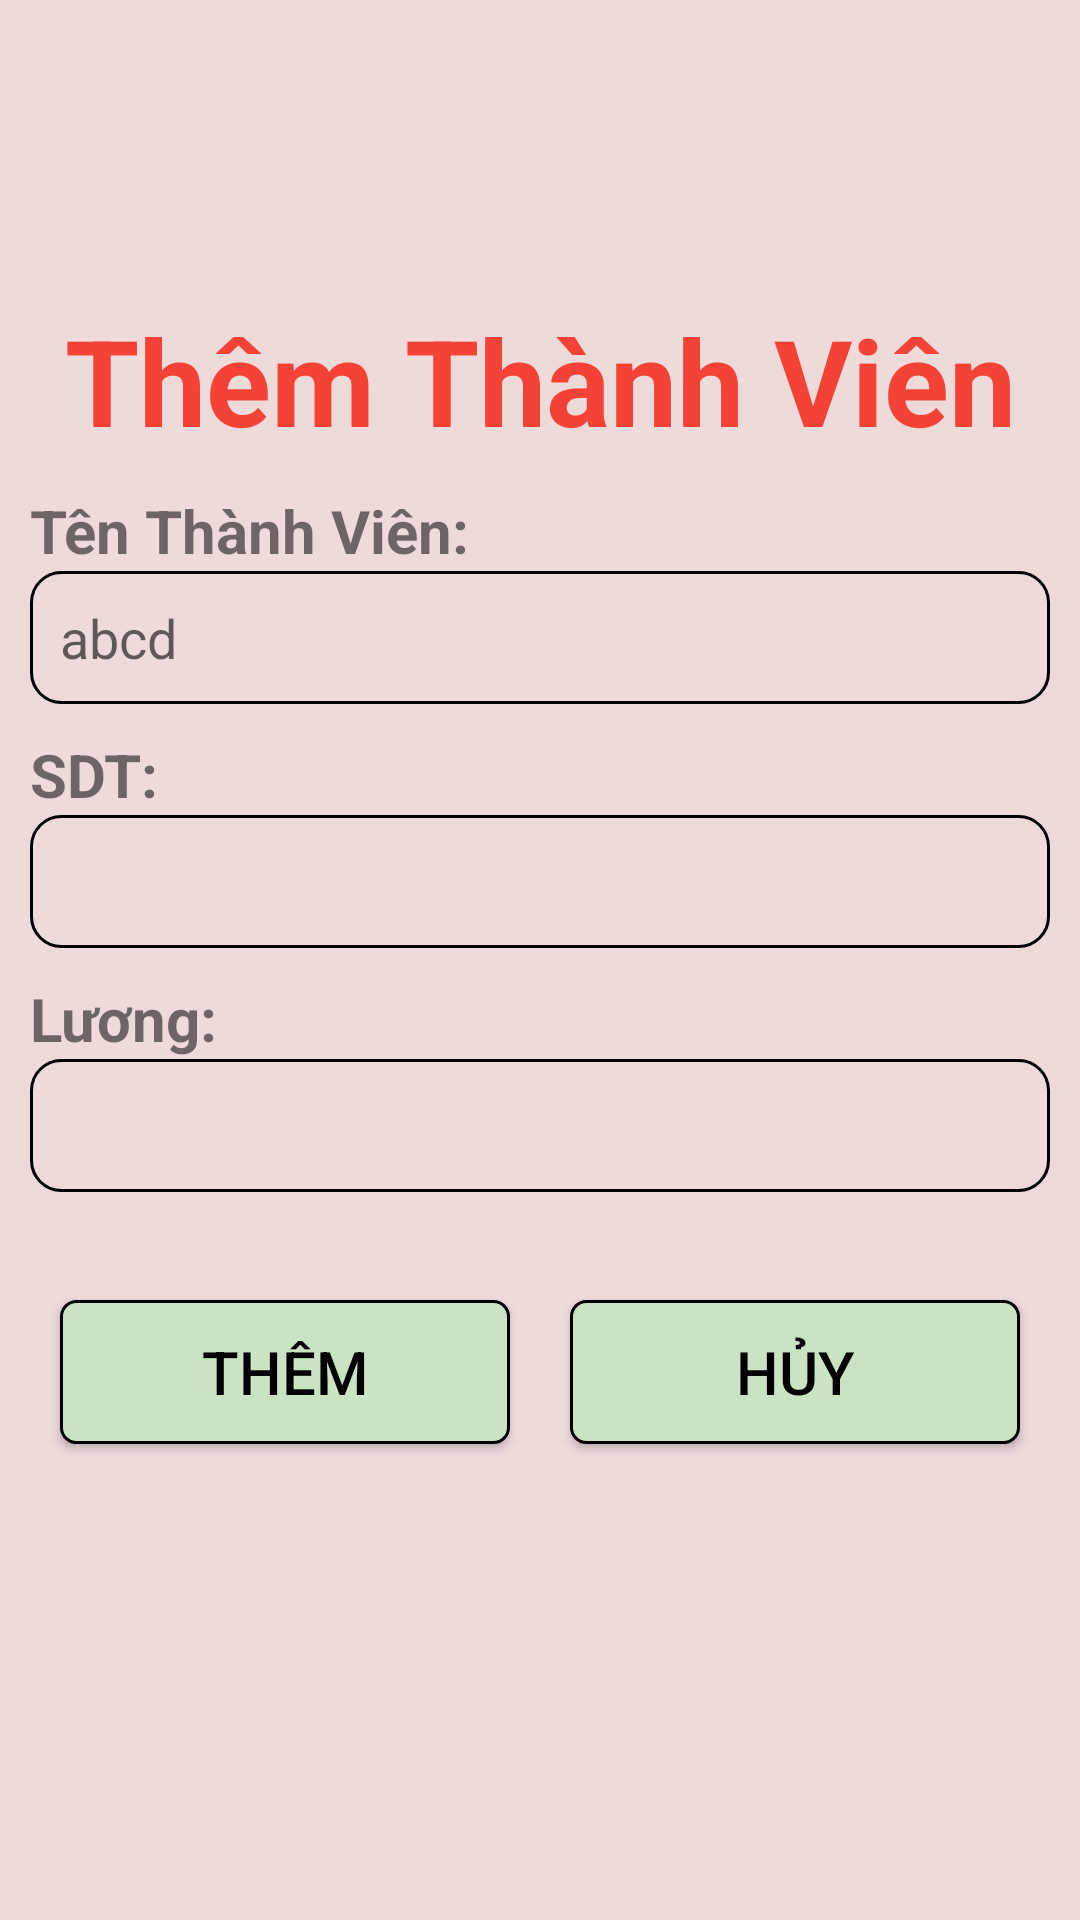

Layout XML and referenced resources for this Android screen:
<!-- AndroidManifest.xml: application theme Theme.DAN1_Nhom1_MD18310 -->
<!-- res/layout/dialogthemnv.xml -->
<?xml version="1.0" encoding="utf-8"?>
<LinearLayout xmlns:android="http://schemas.android.com/apk/res/android"
    xmlns:app="http://schemas.android.com/apk/res-auto"
    xmlns:tools="http://schemas.android.com/tools"
    android:layout_width="match_parent"
    android:layout_height="match_parent"
    android:background="#EFDADA"
    android:orientation="vertical">
    <TextView
        android:layout_width="match_parent"
        android:layout_height="wrap_content"
        android:text="Thêm Thành Viên"
        android:textColor="#F44336"
        android:textStyle="bold"
        android:textSize="40dp"
        android:layout_marginTop="100dp"
        android:gravity="center">
    </TextView>
    <TextView
        android:layout_width="match_parent"
        android:layout_height="wrap_content"
        android:layout_marginTop="10dp"
        android:text="Tên Thành Viên:"
        android:textStyle="bold"
        android:textSize="20dp"
        android:layout_marginLeft="10dp"
        />
    <EditText
        android:layout_width="match_parent"
        android:layout_height="wrap_content"
        android:layout_marginLeft="10dp"
        android:layout_marginRight="10dp"
        android:hint="abcd"
        android:id="@+id/edt_ten"
        android:background="@drawable/bogoc">
    </EditText>
    <TextView
        android:layout_width="match_parent"
        android:layout_height="wrap_content"
        android:layout_marginTop="10dp"
        android:text="SDT:"
        android:textStyle="bold"
        android:textSize="20dp"
        android:layout_marginLeft="10dp"
        />
    <EditText
        android:layout_width="match_parent"
        android:layout_height="wrap_content"
        android:layout_marginLeft="10dp"
        android:layout_marginRight="10dp"
        android:id="@+id/edt_DT"
        android:background="@drawable/bogoc"
        >
    </EditText>




    <TextView
        android:layout_width="match_parent"
        android:layout_height="wrap_content"
        android:layout_marginTop="10dp"
        android:text="Lương:"
        android:textStyle="bold"
        android:textSize="20dp"
        android:layout_marginLeft="10dp"
        />
    <EditText
        android:layout_width="match_parent"
        android:layout_height="wrap_content"
        android:layout_marginLeft="10dp"
        android:layout_marginRight="10dp"
        android:id="@+id/edt_luong"
        android:background="@drawable/bogoc"
        >
    </EditText>

    <LinearLayout
        android:layout_width="match_parent"
        android:layout_height="100dp"
        android:gravity="center"
        >

        <Button
            android:id="@+id/bt_Signup"
            android:layout_width="150dp"
            android:layout_height="wrap_content"
            android:layout_gravity="center"
            android:layout_marginTop="10dp"
            android:layout_marginRight="20dp"
            android:background="@drawable/custom"
            android:gravity="center"
            android:text="Thêm"
            android:textColor="@color/black"
            android:textSize="20dp"
            app:backgroundTint="@null">

        </Button>
        <Button
            android:id="@+id/bt_Login"
            android:layout_width="150dp"
            android:layout_height="wrap_content"
            android:layout_gravity="center"
            android:layout_marginTop="10dp"
            android:background="@drawable/custom"
            android:gravity="center"
            android:text="Hủy"
            android:textColor="@color/black"
            android:textSize="20dp"
            app:backgroundTint="@null">
        </Button>
    </LinearLayout>
</LinearLayout>
<!-- resources referenced by this layout -->
<resources>
  <color name="black">#FF000000</color>
  <!-- drawable bogoc (drawable) -->
  <?xml version="1.0" encoding="utf-8"?>
  <shape xmlns:android="http://schemas.android.com/apk/res/android">
      <stroke android:color="@color/black" android:width="1dp"/>
      <padding android:top="10dp" android:left="10dp" android:bottom="10dp"/>
      <corners android:radius="10dp"/>
  </shape>
  <!-- drawable custom (drawable) -->
  <?xml version="1.0" encoding="utf-8"?>
  <shape xmlns:android="http://schemas.android.com/apk/res/android">
      <stroke android:color="@color/black" android:width="1dp"/>
      <solid android:color="#CAE3C2"/>
      <corners android:radius="5dp"/>
  </shape>
  <style name="Theme.DAN1_Nhom1_MD18310" parent="Base.Theme.DAN1_Nhom1_MD18310" />
  <style name="Base.Theme.DAN1_Nhom1_MD18310" parent="Theme.AppCompat.DayNight.NoActionBar">
          
          
      </style>
</resources>
